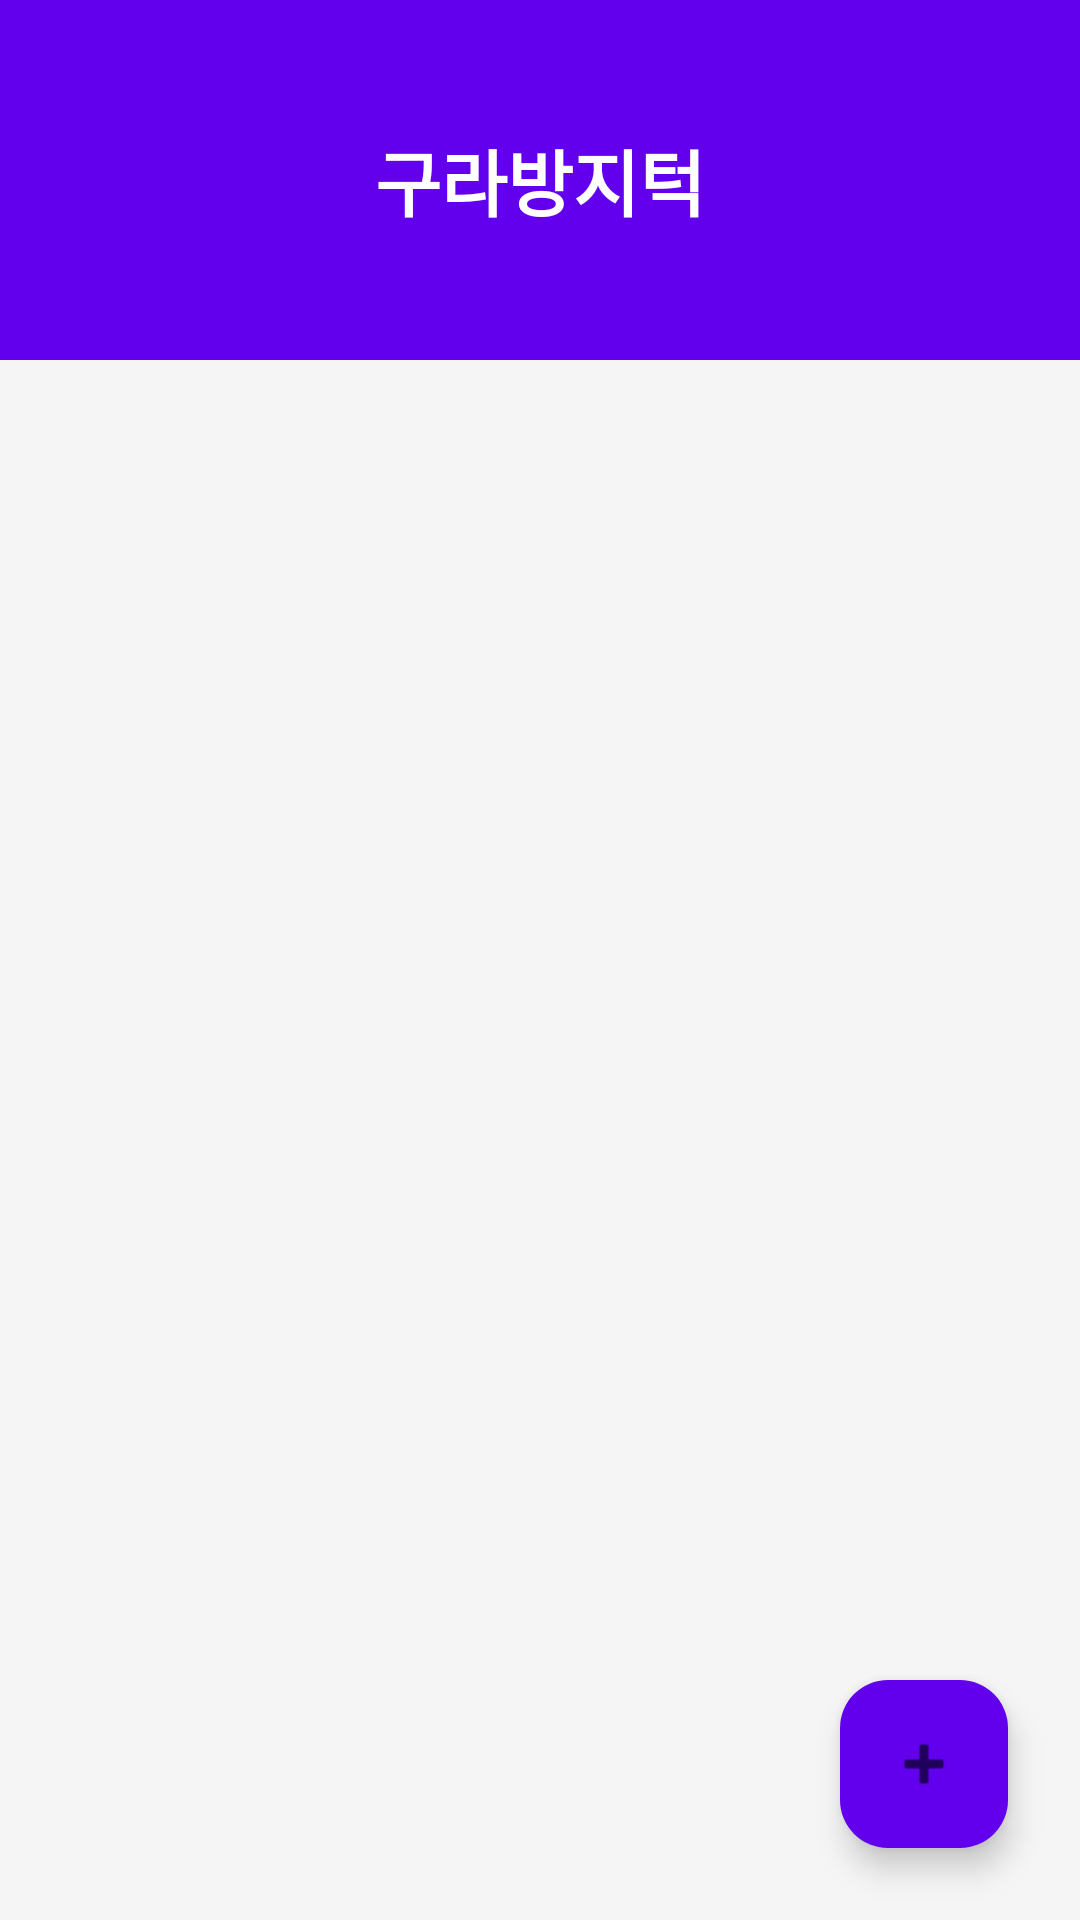

Here is an Android app screen rendered from its layout file. Give the layout XML and the strings, colors and styles it references.
<!-- AndroidManifest.xml: application theme Theme.GuraBangjituck -->
<!-- res/layout/activity_main.xml -->
<?xml version="1.0" encoding="utf-8"?>
<RelativeLayout xmlns:android="http://schemas.android.com/apk/res/android"
    xmlns:app="http://schemas.android.com/apk/res-auto"
    android:layout_width="match_parent"
    android:layout_height="match_parent"
    android:background="#F5F5F5">

    <LinearLayout
        android:id="@+id/header"
        android:layout_width="match_parent"
        android:layout_height="120dp"
        android:background="@color/purple_500"
        android:gravity="center"
        android:orientation="vertical">
        <TextView
            android:layout_width="wrap_content"
            android:layout_height="wrap_content"
            android:text="구라방지턱"
            android:textColor="#FFFFFF"
            android:textSize="24sp"
            android:textStyle="bold" />
    </LinearLayout>

    <androidx.recyclerview.widget.RecyclerView
        android:id="@+id/recyclerView"
        android:layout_width="match_parent"
        android:layout_height="match_parent"
        android:layout_below="@id/header"
        android:padding="8dp" />

    <com.google.android.material.floatingactionbutton.FloatingActionButton
        android:id="@+id/fab_add"
        android:layout_width="wrap_content"
        android:layout_height="wrap_content"
        android:layout_alignParentEnd="true"
        android:layout_alignParentBottom="true"
        android:layout_margin="24dp"
        app:srcCompat="@android:drawable/ic_input_add"
        app:backgroundTint="@color/purple_500" />

</RelativeLayout>
<!-- resources referenced by this layout -->
<resources>
  <style name="Theme.GuraBangjituck" parent="Base.Theme.GuraBangjituck" />
  <style name="Base.Theme.GuraBangjituck" parent="Theme.Material3.DayNight.NoActionBar">
          
          
      </style>
  <!-- not gathered from this repository: default colours our renderer supplied (Android Studio template values) -->
  <color name="purple_500">#FF6200EE</color>
</resources>
